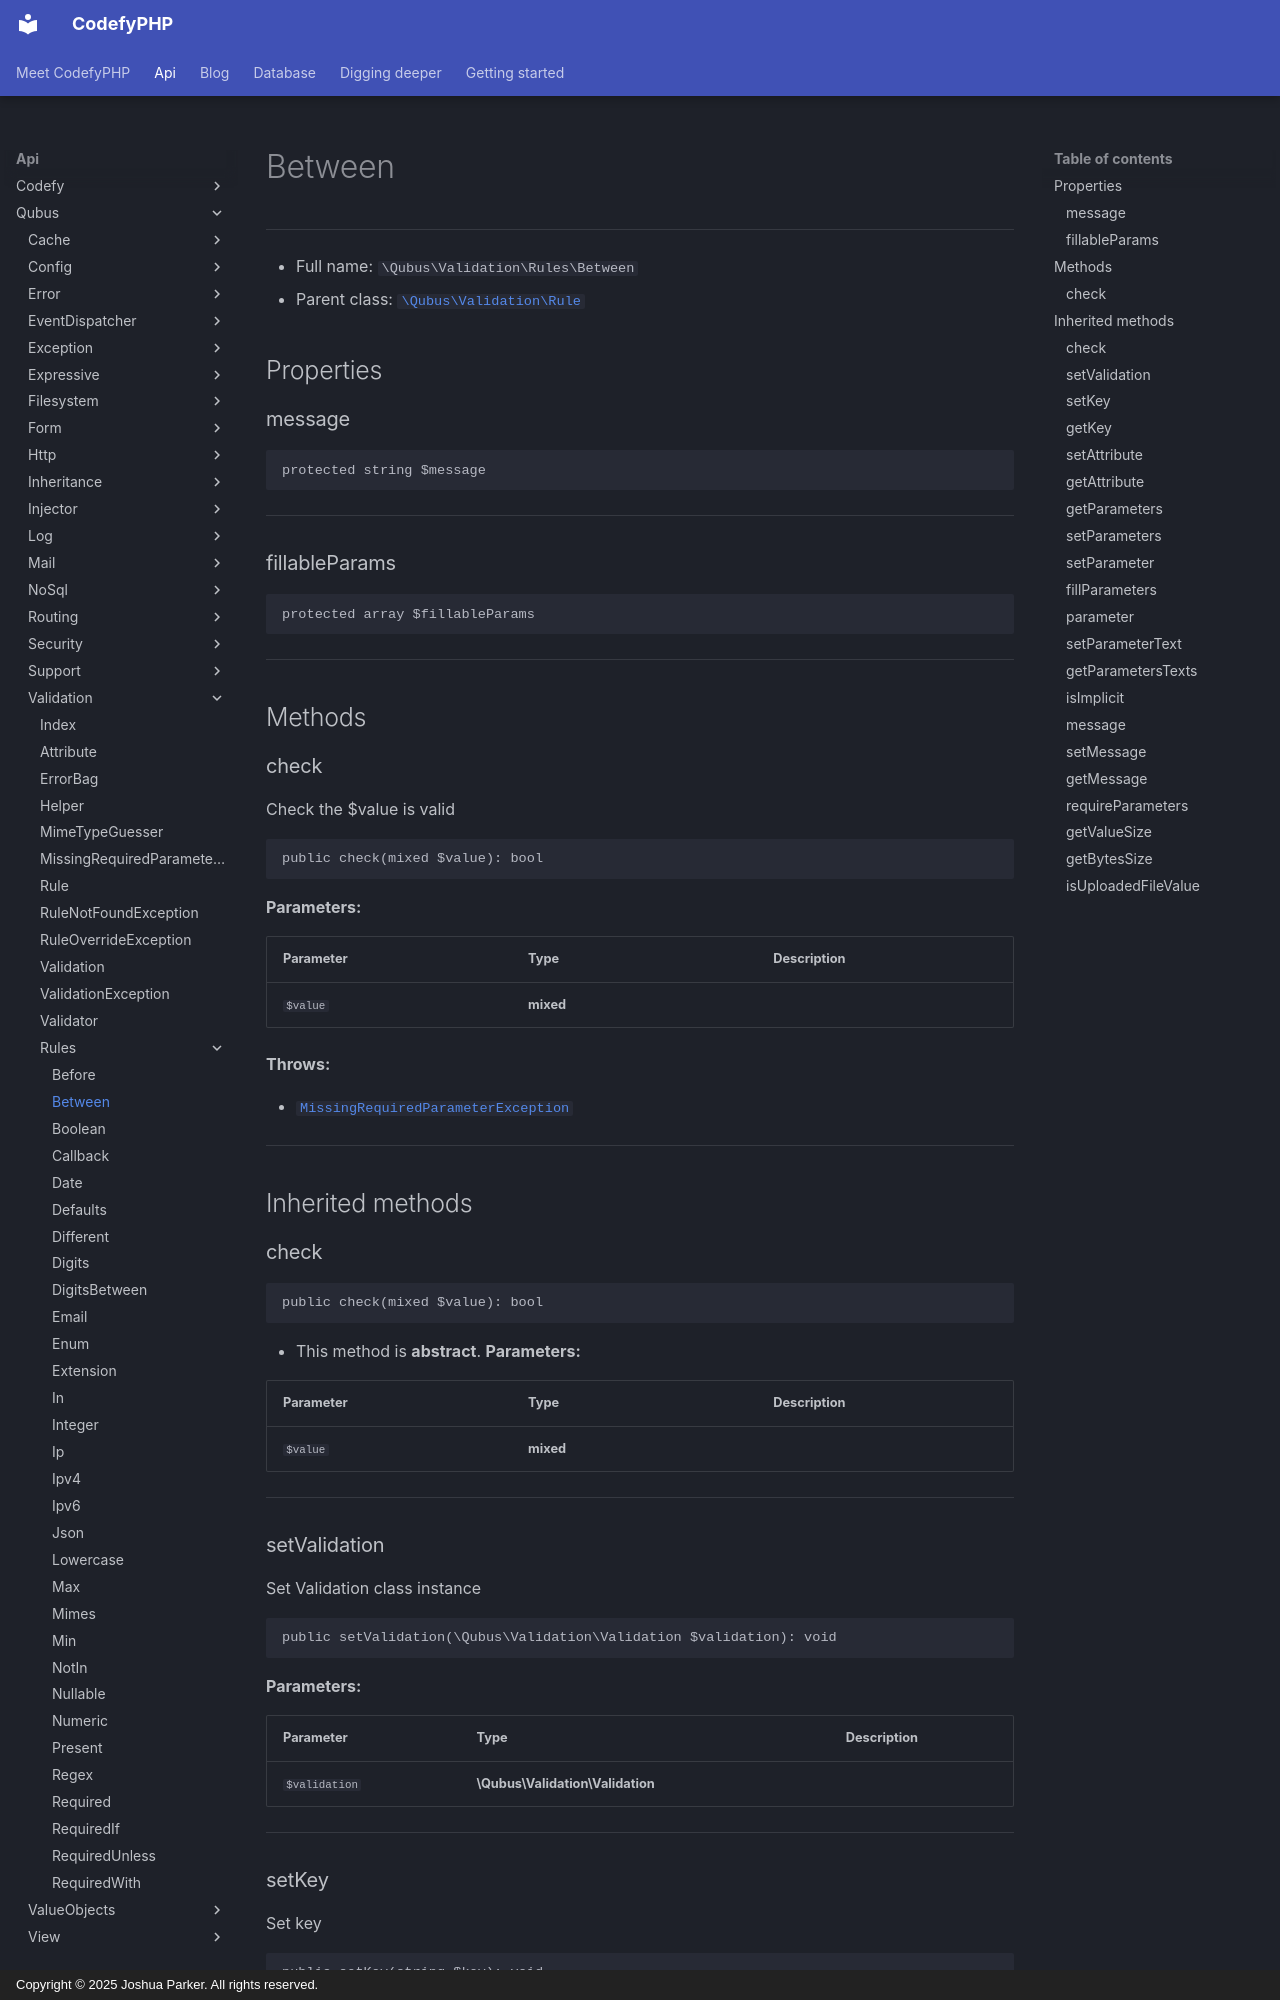

repository: codefyphp/docs · page: api/Qubus/Validation/Rules/Between/index.html · generator: mkdocs · copyright: Copyright © 2025 Joshua Parker. All rights reserved.

# Between

***

* Full name: `\Qubus\Validation\Rules\Between`
* Parent class: [`\Qubus\Validation\Rule`](../Rule.md)

## Properties

### message

```php
protected string $message
```

***

### fillableParams

```php
protected array $fillableParams
```

***

## Methods

### check

Check the $value is valid

```php
public check(mixed $value): bool
```

**Parameters:**

| Parameter | Type      | Description |
|-----------|-----------|-------------|
| `$value`  | **mixed** |             |

**Throws:**

- [`MissingRequiredParameterException`](../MissingRequiredParameterException.md)

***

## Inherited methods

### check

```php
public check(mixed $value): bool
```

* This method is **abstract**.
**Parameters:**

| Parameter | Type      | Description |
|-----------|-----------|-------------|
| `$value`  | **mixed** |             |

***

### setValidation

Set Validation class instance

```php
public setValidation(\Qubus\Validation\Validation $validation): void
```

**Parameters:**

| Parameter     | Type                             | Description |
|---------------|----------------------------------|-------------|
| `$validation` | **\Qubus\Validation\Validation** |             |

***
